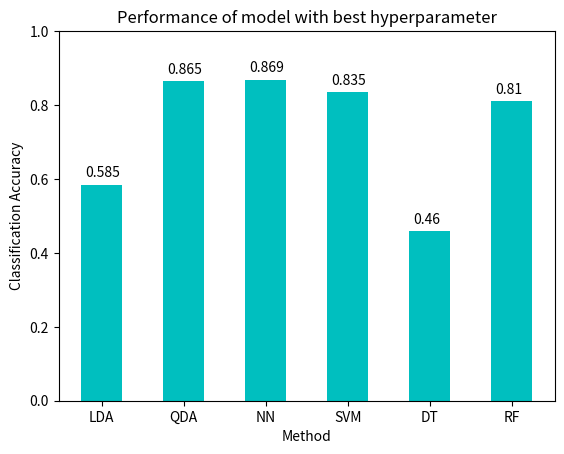
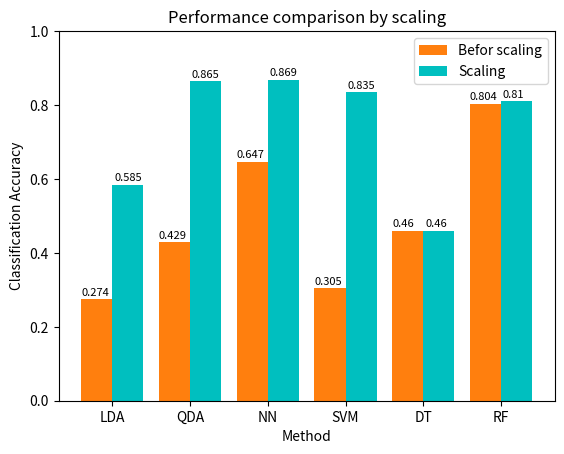
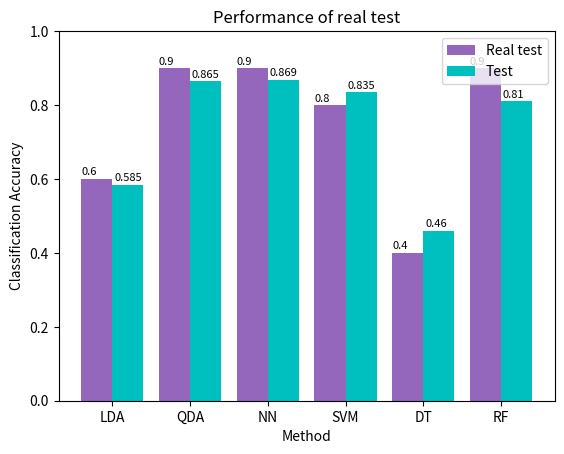

Here is the Python script that generated these plots, in order:
from matplotlib import pyplot as plt

# bar graph
performance = [0.585, 0.865, 0.869, 0.835, 0.46, 0.81]
method = ['LDA', 'QDA', 'NN', 'SVM', 'DT', 'RF']
x = [0, 1, 2, 3, 4, 5]

plt.bar(method, performance, width=0.5, color='c')
for i in range(len(method)):
    plt.text(x=x[i] - 0.2, y=performance[i] + 0.02, s=performance[i], size=10)

plt.xlabel('Method')
plt.ylabel('Classification Accuracy')
plt.title('Performance of model with best hyperparameter')
plt.ylim([0.0, 1.0])
plt.savefig('performance_bar.png')
plt.show()
plt.close()

# comparison bar graph
before_scale = [0.274, 0.429, 0.647, 0.305, 0.46, 0.804]

def create_x(t, w, n, d):
    return [t*x + w*n for x in range(d)]

value_a_x = create_x(2, 0.8, 1, 6)
value_b_x = create_x(2, 0.8, 2, 6)
ax = plt.subplot()
ax.bar(value_a_x, before_scale, color='C1')
ax.bar(value_b_x, performance, color='c')
middle_x = [(a+b)/2 for (a, b) in zip(value_a_x, value_b_x)]
ax.set_xticks(middle_x)
ax.set_xticklabels(method)
for i in range(len(method)):
    plt.text(x=value_a_x[i] - 0.4, y=before_scale[i] + 0.01, s=before_scale[i], size=8)
    plt.text(x=value_a_x[i] + 0.45, y=performance[i] + 0.01, s=performance[i], size=8)
plt.legend(('Befor scaling', 'Scaling'))
plt.title('Performance comparison by scaling')
plt.xlabel('Method')
plt.ylabel('Classification Accuracy')
plt.ylim([0.0, 1.0])
plt.savefig('comparison_bar.png')
plt.show()
plt.close()

# real test

real_test = [0.6, 0.9, 0.9, 0.8, 0.4, 0.9]

def create_x(t, w, n, d):
    return [t*x + w*n for x in range(d)]

value_a_x = create_x(2, 0.8, 1, 6)
value_b_x = create_x(2, 0.8, 2, 6)
ax = plt.subplot()
ax.bar(value_a_x, real_test, color='C4')
ax.bar(value_b_x, performance, color='c')
middle_x = [(a+b)/2 for (a, b) in zip(value_a_x, value_b_x)]
ax.set_xticks(middle_x)
ax.set_xticklabels(method)
for i in range(len(method)):
    plt.text(x=value_a_x[i] - 0.4, y=real_test[i] + 0.01, s=real_test[i], size=8)
    plt.text(x=value_a_x[i] + 0.45, y=performance[i] + 0.01, s=performance[i], size=8)
plt.legend(('Real test', 'Test'))
plt.title('Performance of real test')
plt.xlabel('Method')
plt.ylabel('Classification Accuracy')
plt.ylim([0.0, 1.0])
plt.savefig('real_test_bar.png')
plt.show()
plt.close()
